Dataset: dataset (GitHub, satishgoudabommanagoudar-code/ForestVision). Classes: forest, non-forest.

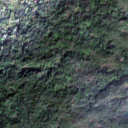
Label: forest

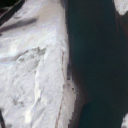
Label: non-forest

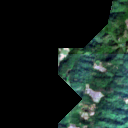
Label: forest

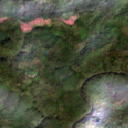
Label: forest

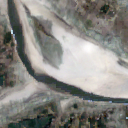
Label: non-forest

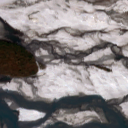
Label: non-forest
